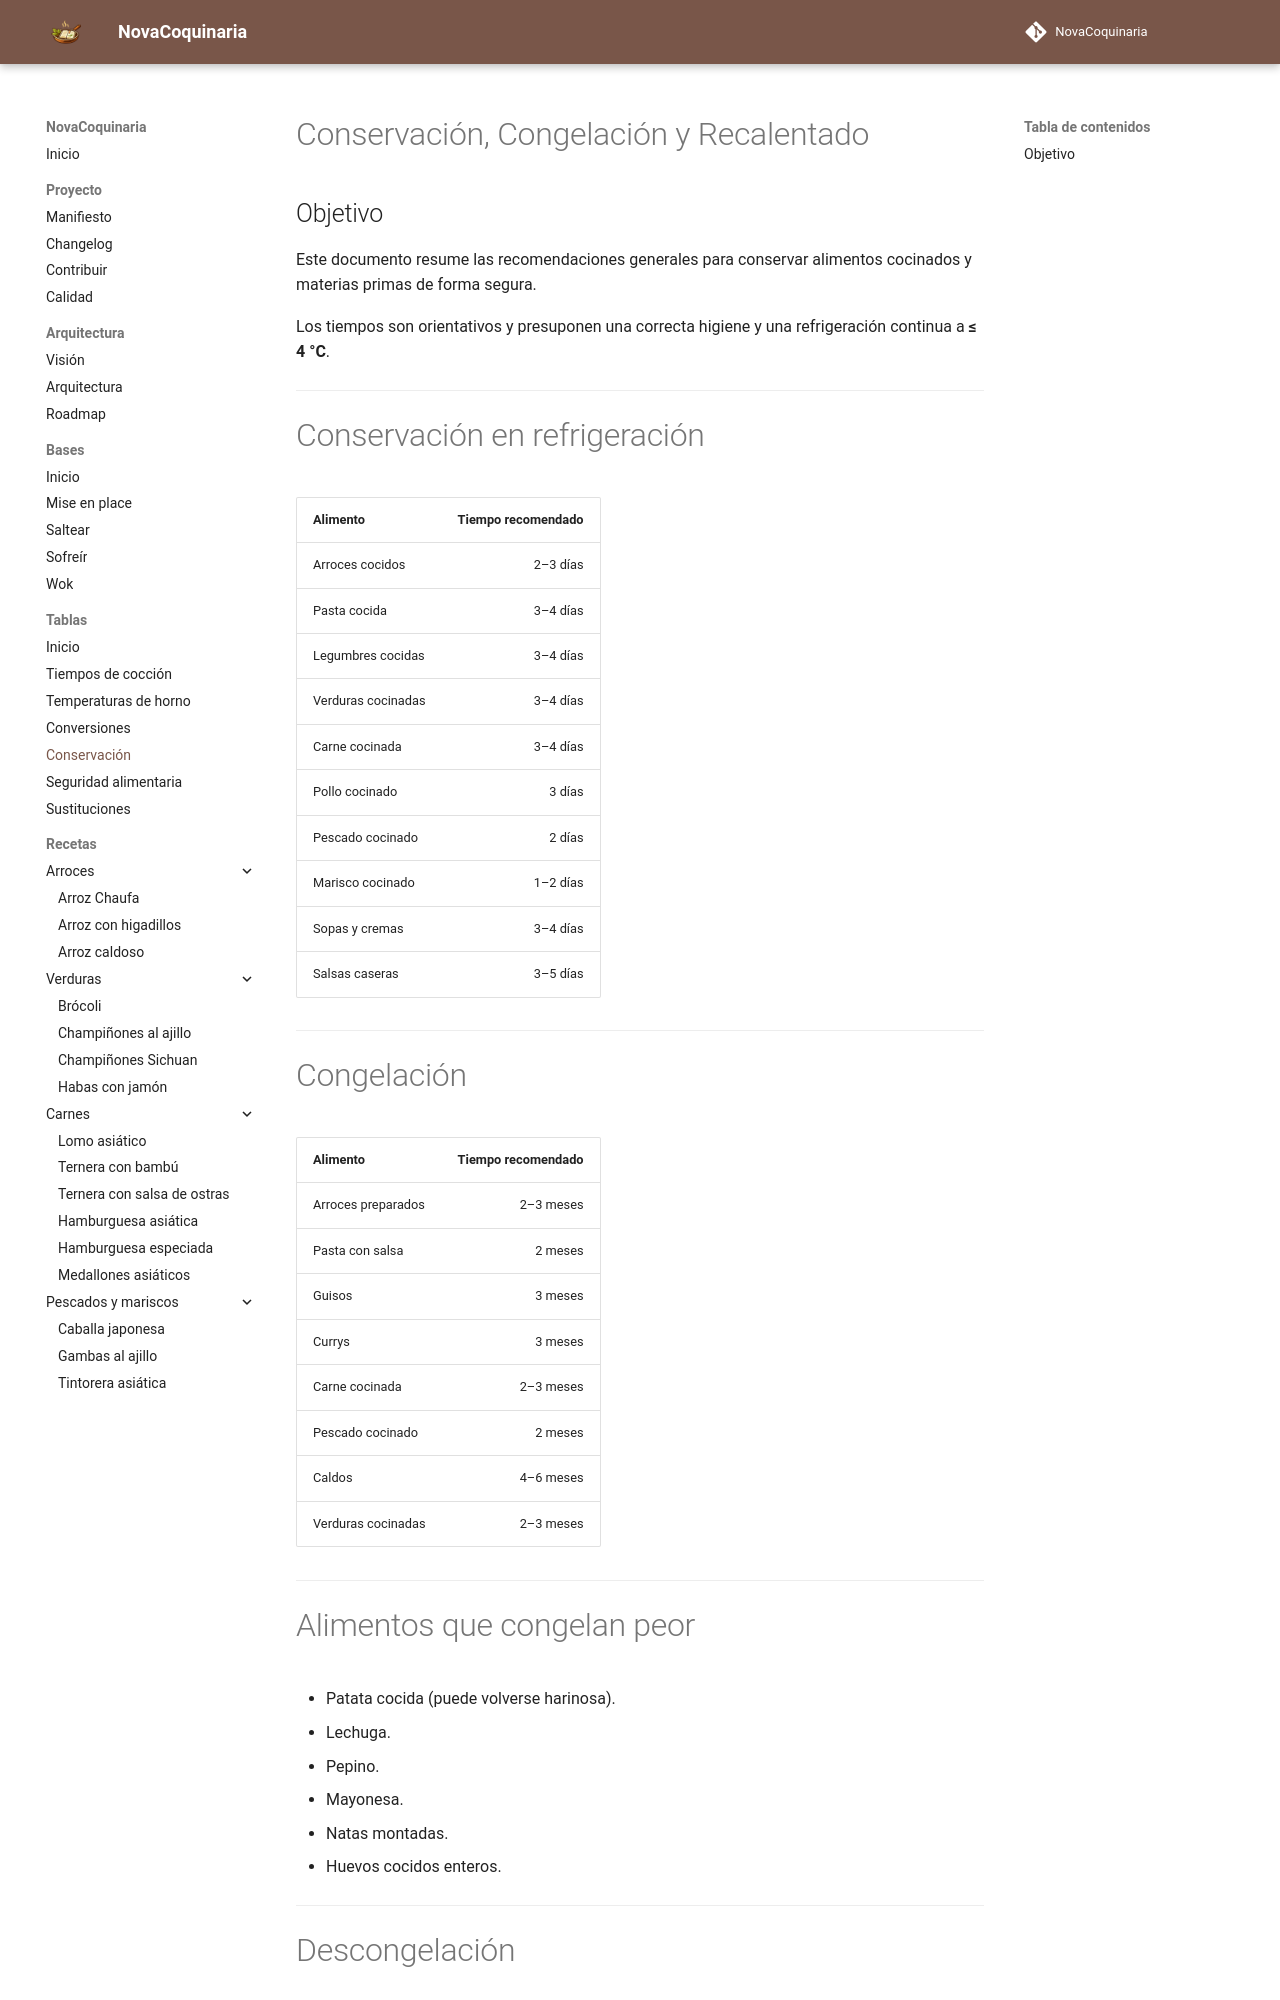

repository: fran-eliot/NovaCoquinaria · page: 98_Tablas/04_Conservacion/conservacion_congelacion.html · generator: mkdocs

---

id: TAB-0005
tipo: tabla
titulo: Conservación, congelación y recalentado
categoria: Tablas
estado: estable
version: 1.0.0
ultima_revision: 2026-07-01
etiquetas:
- conservación
- congelación
- refrigeración
- recalentado
- seguridad

---

# Conservación, Congelación y Recalentado

## Objetivo

Este documento resume las recomendaciones generales para conservar alimentos cocinados y materias primas de forma segura.

Los tiempos son orientativos y presuponen una correcta higiene y una refrigeración continua a **≤ 4 °C**.

---

# Conservación en refrigeración

| Alimento           | Tiempo recomendado |
| ------------------ | -----------------: |
| Arroces cocidos    |           2–3 días |
| Pasta cocida       |           3–4 días |
| Legumbres cocidas  |           3–4 días |
| Verduras cocinadas |           3–4 días |
| Carne cocinada     |           3–4 días |
| Pollo cocinado     |             3 días |
| Pescado cocinado   |             2 días |
| Marisco cocinado   |           1–2 días |
| Sopas y cremas     |           3–4 días |
| Salsas caseras     |           3–5 días |

---

# Congelación

| Alimento           | Tiempo recomendado |
| ------------------ | -----------------: |
| Arroces preparados |          2–3 meses |
| Pasta con salsa    |            2 meses |
| Guisos             |            3 meses |
| Currys             |            3 meses |
| Carne cocinada     |          2–3 meses |
| Pescado cocinado   |            2 meses |
| Caldos             |          4–6 meses |
| Verduras cocinadas |          2–3 meses |

---
